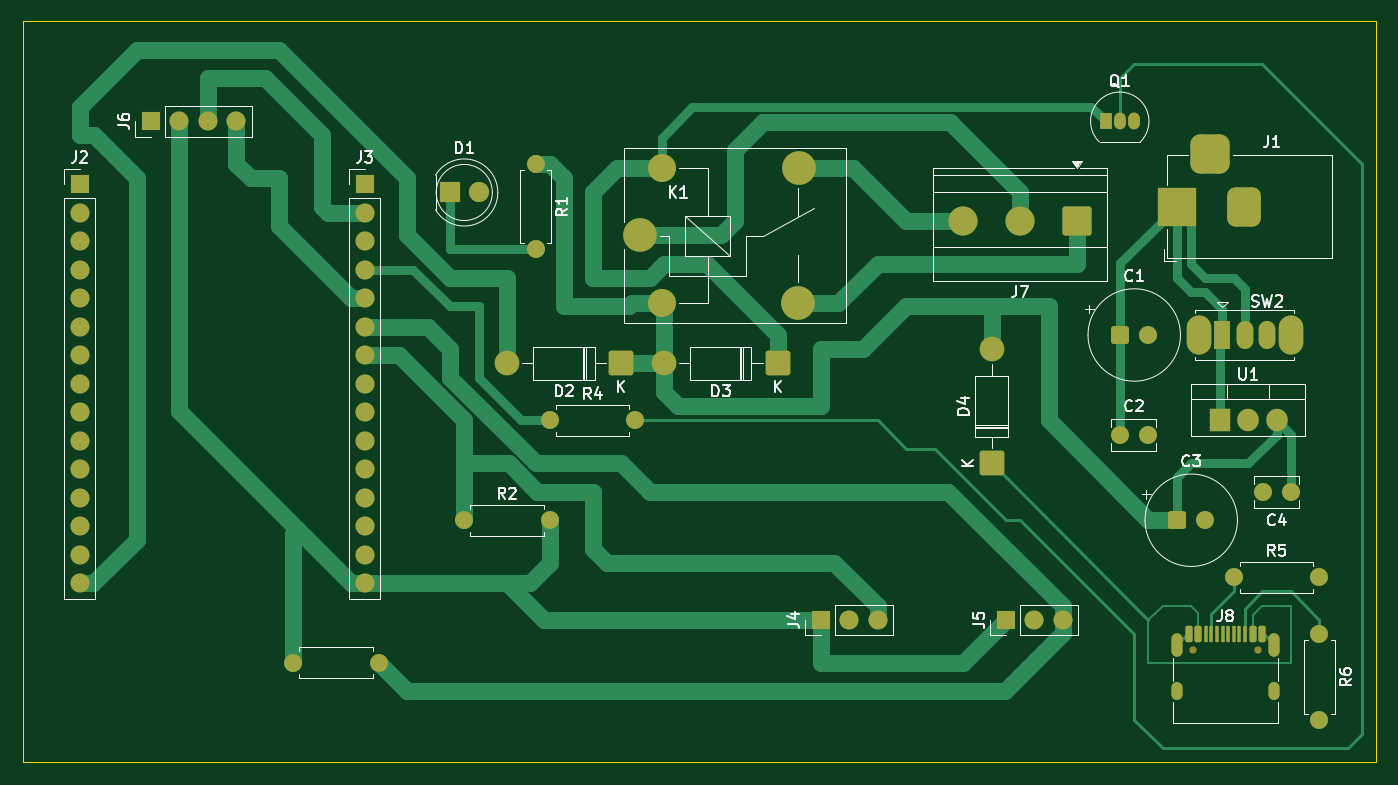
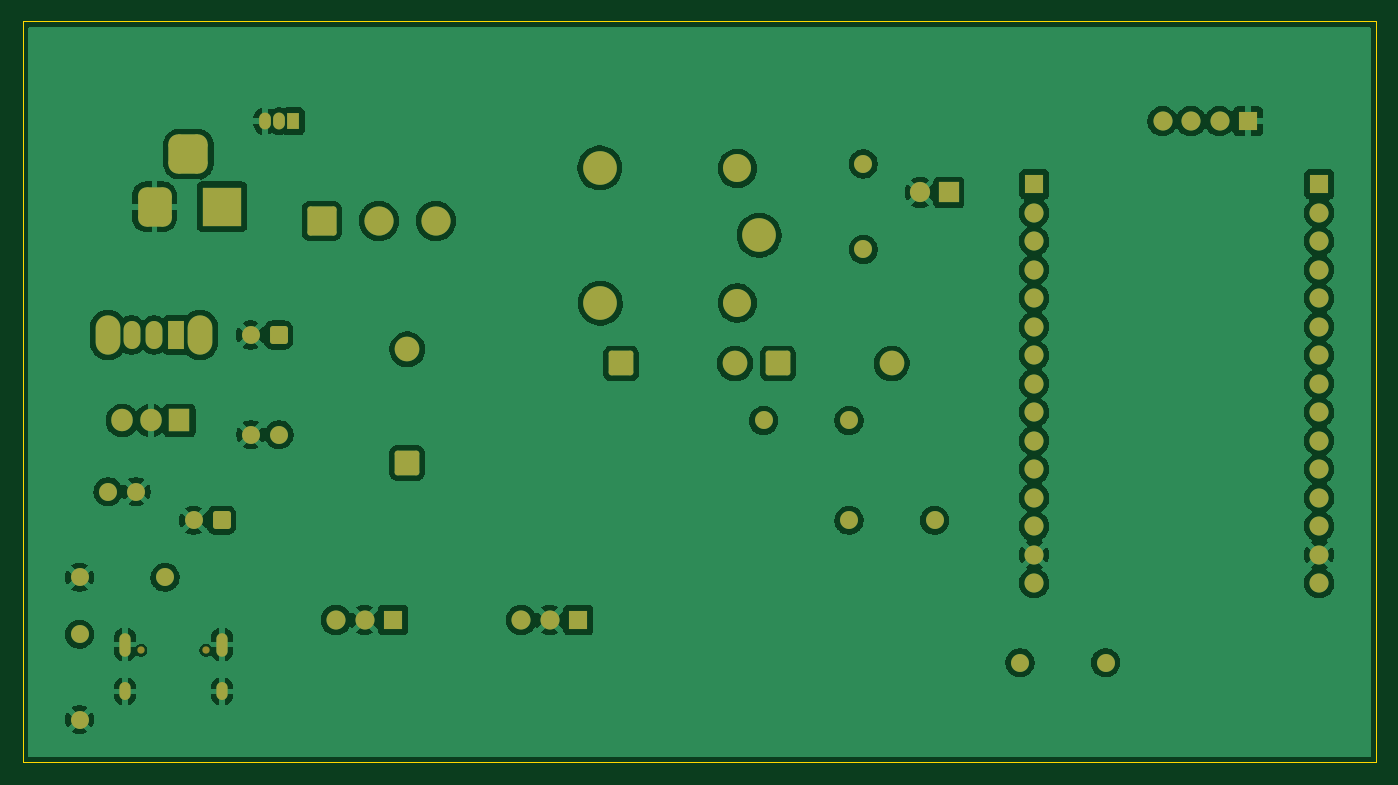
Circuit board: 9 layer files. Board 120.7 x 66.0 mm.
- bottom_copper: ESP32_Visitor_Counter-B_Cu.gbr (154409 bytes)
- bottom_mask: ESP32_Visitor_Counter-B_Mask.gbr (5205 bytes)
- paste: ESP32_Visitor_Counter-B_Paste.gbr (466 bytes)
- bottom_silk: ESP32_Visitor_Counter-B_Silkscreen.gbr (467 bytes)
- outline: ESP32_Visitor_Counter-Edge_Cuts.gbr (620 bytes)
- top_copper: ESP32_Visitor_Counter-F_Cu.gbr (20487 bytes)
- top_mask: ESP32_Visitor_Counter-F_Mask.gbr (5856 bytes)
- paste: ESP32_Visitor_Counter-F_Paste.gbr (1679 bytes)
- top_silk: ESP32_Visitor_Counter-F_Silkscreen.gbr (35616 bytes)

=== bottom_copper: ESP32_Visitor_Counter-B_Cu.gbr (154409 bytes, source omitted) ===
=== bottom_mask: ESP32_Visitor_Counter-B_Mask.gbr ===
%TF.GenerationSoftware,KiCad,Pcbnew,10.0.0*%
%TF.CreationDate,2026-10-07T18:32:39+05:30*%
%TF.ProjectId,ESP32_Visitor_Counter,45535033-325f-4566-9973-69746f725f43,v1.0*%
%TF.SameCoordinates,Original*%
%TF.FileFunction,Soldermask,Bot*%
%TF.FilePolarity,Negative*%
%FSLAX46Y46*%
G04 Gerber Fmt 4.6, Leading zero omitted, Abs format (unit mm)*
G04 Created by KiCad (PCBNEW 10.0.0) date 2026-10-07 18:32:39*
%MOMM*%
%LPD*%
G01*
G04 APERTURE LIST*
G04 Aperture macros list*
%AMRoundRect*
0 Rectangle with rounded corners*
0 $1 Rounding radius*
0 $2 $3 $4 $5 $6 $7 $8 $9 X,Y pos of 4 corners*
0 Add a 4 corners polygon primitive as box body*
4,1,4,$2,$3,$4,$5,$6,$7,$8,$9,$2,$3,0*
0 Add four circle primitives for the rounded corners*
1,1,$1+$1,$2,$3*
1,1,$1+$1,$4,$5*
1,1,$1+$1,$6,$7*
1,1,$1+$1,$8,$9*
0 Add four rect primitives between the rounded corners*
20,1,$1+$1,$2,$3,$4,$5,0*
20,1,$1+$1,$4,$5,$6,$7,0*
20,1,$1+$1,$6,$7,$8,$9,0*
20,1,$1+$1,$8,$9,$2,$3,0*%
G04 Aperture macros list end*
%ADD10C,0.650000*%
%ADD11O,1.000000X2.100000*%
%ADD12O,1.000000X1.600000*%
%ADD13C,2.200000*%
%ADD14RoundRect,0.249999X0.850001X-0.850001X0.850001X0.850001X-0.850001X0.850001X-0.850001X-0.850001X0*%
%ADD15R,3.500000X3.500000*%
%ADD16RoundRect,0.750000X0.750000X1.000000X-0.750000X1.000000X-0.750000X-1.000000X0.750000X-1.000000X0*%
%ADD17RoundRect,0.875000X0.875000X0.875000X-0.875000X0.875000X-0.875000X-0.875000X0.875000X-0.875000X0*%
%ADD18O,2.200000X3.500000*%
%ADD19R,1.500000X2.500000*%
%ADD20O,1.500000X2.500000*%
%ADD21R,1.700000X1.700000*%
%ADD22C,1.700000*%
%ADD23C,1.600000*%
%ADD24RoundRect,0.249999X0.850001X0.850001X-0.850001X0.850001X-0.850001X-0.850001X0.850001X-0.850001X0*%
%ADD25C,2.600000*%
%ADD26RoundRect,0.250000X1.050000X1.050000X-1.050000X1.050000X-1.050000X-1.050000X1.050000X-1.050000X0*%
%ADD27C,1.800000*%
%ADD28R,1.800000X1.800000*%
%ADD29C,3.000000*%
%ADD30C,2.500000*%
%ADD31O,1.050000X1.500000*%
%ADD32R,1.050000X1.500000*%
%ADD33O,1.905000X2.000000*%
%ADD34R,1.905000X2.000000*%
%ADD35RoundRect,0.250000X-0.550000X-0.550000X0.550000X-0.550000X0.550000X0.550000X-0.550000X0.550000X0*%
G04 APERTURE END LIST*
D10*
%TO.C,J8*%
X156380000Y-114475000D03*
X162160000Y-114475000D03*
D11*
X154950000Y-113945000D03*
D12*
X154950000Y-118125000D03*
D11*
X163590000Y-113945000D03*
D12*
X163590000Y-118125000D03*
%TD*%
D13*
%TO.C,D4*%
X138430000Y-87630000D03*
D14*
X138430000Y-97790000D03*
%TD*%
D15*
%TO.C,J1*%
X154940000Y-74930000D03*
D16*
X160940000Y-74930000D03*
D17*
X157940000Y-70230000D03*
%TD*%
D18*
%TO.C,SW2*%
X156900000Y-86360000D03*
X165100000Y-86360000D03*
D19*
X159000000Y-86360000D03*
D20*
X161000000Y-86360000D03*
X163000000Y-86360000D03*
%TD*%
D21*
%TO.C,J4*%
X123190000Y-111760000D03*
D22*
X125730000Y-111760000D03*
X128270000Y-111760000D03*
%TD*%
D23*
%TO.C,R6*%
X167640000Y-113030000D03*
X167640000Y-120650000D03*
%TD*%
%TO.C,R2*%
X99060000Y-102870000D03*
X91440000Y-102870000D03*
%TD*%
D21*
%TO.C,J5*%
X139700000Y-111760000D03*
D22*
X142240000Y-111760000D03*
X144780000Y-111760000D03*
%TD*%
D23*
%TO.C,R3*%
X83820000Y-115570000D03*
X76200000Y-115570000D03*
%TD*%
D21*
%TO.C,J6*%
X63500000Y-67310000D03*
D22*
X66040000Y-67310000D03*
X68580000Y-67310000D03*
X71120000Y-67310000D03*
%TD*%
D13*
%TO.C,D3*%
X109220000Y-88900000D03*
D24*
X119380000Y-88900000D03*
%TD*%
D25*
%TO.C,J7*%
X135890000Y-76200000D03*
X140970000Y-76200000D03*
D26*
X146050000Y-76200000D03*
%TD*%
D23*
%TO.C,R1*%
X97790000Y-78740000D03*
X97790000Y-71120000D03*
%TD*%
D27*
%TO.C,D1*%
X92710000Y-73660000D03*
D28*
X90170000Y-73660000D03*
%TD*%
D23*
%TO.C,R5*%
X160020000Y-107950000D03*
X167640000Y-107950000D03*
%TD*%
%TO.C,R4*%
X106680000Y-93980000D03*
X99060000Y-93980000D03*
%TD*%
D29*
%TO.C,K1*%
X107070000Y-77470000D03*
D30*
X109020000Y-83520000D03*
D29*
X121220000Y-83520000D03*
X121270000Y-71470000D03*
D30*
X109020000Y-71520000D03*
%TD*%
D31*
%TO.C,Q1*%
X151130000Y-67310000D03*
X149860000Y-67310000D03*
D32*
X148590000Y-67310000D03*
%TD*%
D33*
%TO.C,U1*%
X163830000Y-93980000D03*
X161290000Y-93980000D03*
D34*
X158750000Y-93980000D03*
%TD*%
D23*
%TO.C,C3*%
X157480000Y-102870000D03*
D35*
X154980000Y-102870000D03*
%TD*%
D23*
%TO.C,C1*%
X152400000Y-86360000D03*
D35*
X149900000Y-86360000D03*
%TD*%
D23*
%TO.C,C2*%
X152360000Y-95250000D03*
X149860000Y-95250000D03*
%TD*%
%TO.C,C4*%
X162600000Y-100330000D03*
X165100000Y-100330000D03*
%TD*%
D13*
%TO.C,D2*%
X95250000Y-88900000D03*
D24*
X105410000Y-88900000D03*
%TD*%
D21*
%TO.C,J3*%
X82550000Y-72925000D03*
D22*
X82550000Y-75465000D03*
X82550000Y-78005000D03*
X82550000Y-80545000D03*
X82550000Y-83085000D03*
X82550000Y-85625000D03*
X82550000Y-88165000D03*
X82550000Y-90705000D03*
X82550000Y-93245000D03*
X82550000Y-95785000D03*
X82550000Y-98325000D03*
X82550000Y-100865000D03*
X82550000Y-103405000D03*
X82550000Y-105945000D03*
X82550000Y-108485000D03*
%TD*%
D21*
%TO.C,J2*%
X57150000Y-72925000D03*
D22*
X57150000Y-75465000D03*
X57150000Y-78005000D03*
X57150000Y-80545000D03*
X57150000Y-83085000D03*
X57150000Y-85625000D03*
X57150000Y-88165000D03*
X57150000Y-90705000D03*
X57150000Y-93245000D03*
X57150000Y-95785000D03*
X57150000Y-98325000D03*
X57150000Y-100865000D03*
X57150000Y-103405000D03*
X57150000Y-105945000D03*
X57150000Y-108485000D03*
%TD*%
M02*

=== paste: ESP32_Visitor_Counter-B_Paste.gbr ===
%TF.GenerationSoftware,KiCad,Pcbnew,10.0.0*%
%TF.CreationDate,2026-10-07T18:32:39+05:30*%
%TF.ProjectId,ESP32_Visitor_Counter,45535033-325f-4566-9973-69746f725f43,v1.0*%
%TF.SameCoordinates,Original*%
%TF.FileFunction,Paste,Bot*%
%TF.FilePolarity,Positive*%
%FSLAX46Y46*%
G04 Gerber Fmt 4.6, Leading zero omitted, Abs format (unit mm)*
G04 Created by KiCad (PCBNEW 10.0.0) date 2026-10-07 18:32:39*
%MOMM*%
%LPD*%
G01*
G04 APERTURE LIST*
G04 APERTURE END LIST*
M02*

=== bottom_silk: ESP32_Visitor_Counter-B_Silkscreen.gbr ===
%TF.GenerationSoftware,KiCad,Pcbnew,10.0.0*%
%TF.CreationDate,2026-10-07T18:32:39+05:30*%
%TF.ProjectId,ESP32_Visitor_Counter,45535033-325f-4566-9973-69746f725f43,v1.0*%
%TF.SameCoordinates,Original*%
%TF.FileFunction,Legend,Bot*%
%TF.FilePolarity,Positive*%
%FSLAX46Y46*%
G04 Gerber Fmt 4.6, Leading zero omitted, Abs format (unit mm)*
G04 Created by KiCad (PCBNEW 10.0.0) date 2026-10-07 18:32:39*
%MOMM*%
%LPD*%
G01*
G04 APERTURE LIST*
G04 APERTURE END LIST*
M02*

=== outline: ESP32_Visitor_Counter-Edge_Cuts.gbr ===
%TF.GenerationSoftware,KiCad,Pcbnew,10.0.0*%
%TF.CreationDate,2026-10-07T18:32:39+05:30*%
%TF.ProjectId,ESP32_Visitor_Counter,45535033-325f-4566-9973-69746f725f43,v1.0*%
%TF.SameCoordinates,Original*%
%TF.FileFunction,Profile,NP*%
%FSLAX46Y46*%
G04 Gerber Fmt 4.6, Leading zero omitted, Abs format (unit mm)*
G04 Created by KiCad (PCBNEW 10.0.0) date 2026-10-07 18:32:39*
%MOMM*%
%LPD*%
G01*
G04 APERTURE LIST*
%TA.AperFunction,Profile*%
%ADD10C,0.050000*%
%TD*%
G04 APERTURE END LIST*
D10*
X52070000Y-58420000D02*
X172720000Y-58420000D01*
X172720000Y-124460000D01*
X52070000Y-124460000D01*
X52070000Y-58420000D01*
M02*

=== top_copper: ESP32_Visitor_Counter-F_Cu.gbr (20487 bytes, source omitted) ===
=== top_mask: ESP32_Visitor_Counter-F_Mask.gbr ===
%TF.GenerationSoftware,KiCad,Pcbnew,10.0.0*%
%TF.CreationDate,2026-10-07T18:32:39+05:30*%
%TF.ProjectId,ESP32_Visitor_Counter,45535033-325f-4566-9973-69746f725f43,v1.0*%
%TF.SameCoordinates,Original*%
%TF.FileFunction,Soldermask,Top*%
%TF.FilePolarity,Negative*%
%FSLAX46Y46*%
G04 Gerber Fmt 4.6, Leading zero omitted, Abs format (unit mm)*
G04 Created by KiCad (PCBNEW 10.0.0) date 2026-10-07 18:32:39*
%MOMM*%
%LPD*%
G01*
G04 APERTURE LIST*
G04 Aperture macros list*
%AMRoundRect*
0 Rectangle with rounded corners*
0 $1 Rounding radius*
0 $2 $3 $4 $5 $6 $7 $8 $9 X,Y pos of 4 corners*
0 Add a 4 corners polygon primitive as box body*
4,1,4,$2,$3,$4,$5,$6,$7,$8,$9,$2,$3,0*
0 Add four circle primitives for the rounded corners*
1,1,$1+$1,$2,$3*
1,1,$1+$1,$4,$5*
1,1,$1+$1,$6,$7*
1,1,$1+$1,$8,$9*
0 Add four rect primitives between the rounded corners*
20,1,$1+$1,$2,$3,$4,$5,0*
20,1,$1+$1,$4,$5,$6,$7,0*
20,1,$1+$1,$6,$7,$8,$9,0*
20,1,$1+$1,$8,$9,$2,$3,0*%
G04 Aperture macros list end*
%ADD10C,0.650000*%
%ADD11RoundRect,0.150000X-0.150000X-0.575000X0.150000X-0.575000X0.150000X0.575000X-0.150000X0.575000X0*%
%ADD12RoundRect,0.075000X-0.075000X-0.650000X0.075000X-0.650000X0.075000X0.650000X-0.075000X0.650000X0*%
%ADD13O,1.000000X2.100000*%
%ADD14O,1.000000X1.600000*%
%ADD15C,2.200000*%
%ADD16RoundRect,0.249999X0.850001X-0.850001X0.850001X0.850001X-0.850001X0.850001X-0.850001X-0.850001X0*%
%ADD17R,3.500000X3.500000*%
%ADD18RoundRect,0.750000X0.750000X1.000000X-0.750000X1.000000X-0.750000X-1.000000X0.750000X-1.000000X0*%
%ADD19RoundRect,0.875000X0.875000X0.875000X-0.875000X0.875000X-0.875000X-0.875000X0.875000X-0.875000X0*%
%ADD20O,2.200000X3.500000*%
%ADD21R,1.500000X2.500000*%
%ADD22O,1.500000X2.500000*%
%ADD23R,1.700000X1.700000*%
%ADD24C,1.700000*%
%ADD25C,1.600000*%
%ADD26RoundRect,0.249999X0.850001X0.850001X-0.850001X0.850001X-0.850001X-0.850001X0.850001X-0.850001X0*%
%ADD27C,2.600000*%
%ADD28RoundRect,0.250000X1.050000X1.050000X-1.050000X1.050000X-1.050000X-1.050000X1.050000X-1.050000X0*%
%ADD29C,1.800000*%
%ADD30R,1.800000X1.800000*%
%ADD31C,3.000000*%
%ADD32C,2.500000*%
%ADD33O,1.050000X1.500000*%
%ADD34R,1.050000X1.500000*%
%ADD35O,1.905000X2.000000*%
%ADD36R,1.905000X2.000000*%
%ADD37RoundRect,0.250000X-0.550000X-0.550000X0.550000X-0.550000X0.550000X0.550000X-0.550000X0.550000X0*%
G04 APERTURE END LIST*
D10*
%TO.C,J8*%
X156380000Y-114475000D03*
X162160000Y-114475000D03*
D11*
X156020000Y-113030000D03*
X156820000Y-113030000D03*
D12*
X158020000Y-113030000D03*
X159020000Y-113030000D03*
X159520000Y-113030000D03*
X160520000Y-113030000D03*
D11*
X161720000Y-113030000D03*
X162520000Y-113030000D03*
X162520000Y-113030000D03*
X161720000Y-113030000D03*
D12*
X161020000Y-113030000D03*
X160020000Y-113030000D03*
X158520000Y-113030000D03*
X157520000Y-113030000D03*
D11*
X156820000Y-113030000D03*
X156020000Y-113030000D03*
D13*
X154950000Y-113945000D03*
D14*
X154950000Y-118125000D03*
D13*
X163590000Y-113945000D03*
D14*
X163590000Y-118125000D03*
%TD*%
D15*
%TO.C,D4*%
X138430000Y-87630000D03*
D16*
X138430000Y-97790000D03*
%TD*%
D17*
%TO.C,J1*%
X154940000Y-74930000D03*
D18*
X160940000Y-74930000D03*
D19*
X157940000Y-70230000D03*
%TD*%
D20*
%TO.C,SW2*%
X156900000Y-86360000D03*
X165100000Y-86360000D03*
D21*
X159000000Y-86360000D03*
D22*
X161000000Y-86360000D03*
X163000000Y-86360000D03*
%TD*%
D23*
%TO.C,J4*%
X123190000Y-111760000D03*
D24*
X125730000Y-111760000D03*
X128270000Y-111760000D03*
%TD*%
D25*
%TO.C,R6*%
X167640000Y-113030000D03*
X167640000Y-120650000D03*
%TD*%
%TO.C,R2*%
X99060000Y-102870000D03*
X91440000Y-102870000D03*
%TD*%
D23*
%TO.C,J5*%
X139700000Y-111760000D03*
D24*
X142240000Y-111760000D03*
X144780000Y-111760000D03*
%TD*%
D25*
%TO.C,R3*%
X83820000Y-115570000D03*
X76200000Y-115570000D03*
%TD*%
D23*
%TO.C,J6*%
X63500000Y-67310000D03*
D24*
X66040000Y-67310000D03*
X68580000Y-67310000D03*
X71120000Y-67310000D03*
%TD*%
D15*
%TO.C,D3*%
X109220000Y-88900000D03*
D26*
X119380000Y-88900000D03*
%TD*%
D27*
%TO.C,J7*%
X135890000Y-76200000D03*
X140970000Y-76200000D03*
D28*
X146050000Y-76200000D03*
%TD*%
D25*
%TO.C,R1*%
X97790000Y-78740000D03*
X97790000Y-71120000D03*
%TD*%
D29*
%TO.C,D1*%
X92710000Y-73660000D03*
D30*
X90170000Y-73660000D03*
%TD*%
D25*
%TO.C,R5*%
X160020000Y-107950000D03*
X167640000Y-107950000D03*
%TD*%
%TO.C,R4*%
X106680000Y-93980000D03*
X99060000Y-93980000D03*
%TD*%
D31*
%TO.C,K1*%
X107070000Y-77470000D03*
D32*
X109020000Y-83520000D03*
D31*
X121220000Y-83520000D03*
X121270000Y-71470000D03*
D32*
X109020000Y-71520000D03*
%TD*%
D33*
%TO.C,Q1*%
X151130000Y-67310000D03*
X149860000Y-67310000D03*
D34*
X148590000Y-67310000D03*
%TD*%
D35*
%TO.C,U1*%
X163830000Y-93980000D03*
X161290000Y-93980000D03*
D36*
X158750000Y-93980000D03*
%TD*%
D25*
%TO.C,C3*%
X157480000Y-102870000D03*
D37*
X154980000Y-102870000D03*
%TD*%
D25*
%TO.C,C1*%
X152400000Y-86360000D03*
D37*
X149900000Y-86360000D03*
%TD*%
D25*
%TO.C,C2*%
X152360000Y-95250000D03*
X149860000Y-95250000D03*
%TD*%
%TO.C,C4*%
X162600000Y-100330000D03*
X165100000Y-100330000D03*
%TD*%
D15*
%TO.C,D2*%
X95250000Y-88900000D03*
D26*
X105410000Y-88900000D03*
%TD*%
D23*
%TO.C,J3*%
X82550000Y-72925000D03*
D24*
X82550000Y-75465000D03*
X82550000Y-78005000D03*
X82550000Y-80545000D03*
X82550000Y-83085000D03*
X82550000Y-85625000D03*
X82550000Y-88165000D03*
X82550000Y-90705000D03*
X82550000Y-93245000D03*
X82550000Y-95785000D03*
X82550000Y-98325000D03*
X82550000Y-100865000D03*
X82550000Y-103405000D03*
X82550000Y-105945000D03*
X82550000Y-108485000D03*
%TD*%
D23*
%TO.C,J2*%
X57150000Y-72925000D03*
D24*
X57150000Y-75465000D03*
X57150000Y-78005000D03*
X57150000Y-80545000D03*
X57150000Y-83085000D03*
X57150000Y-85625000D03*
X57150000Y-88165000D03*
X57150000Y-90705000D03*
X57150000Y-93245000D03*
X57150000Y-95785000D03*
X57150000Y-98325000D03*
X57150000Y-100865000D03*
X57150000Y-103405000D03*
X57150000Y-105945000D03*
X57150000Y-108485000D03*
%TD*%
M02*

=== paste: ESP32_Visitor_Counter-F_Paste.gbr (1679 bytes, source withheld) ===
=== top_silk: ESP32_Visitor_Counter-F_Silkscreen.gbr (35616 bytes, source omitted) ===
